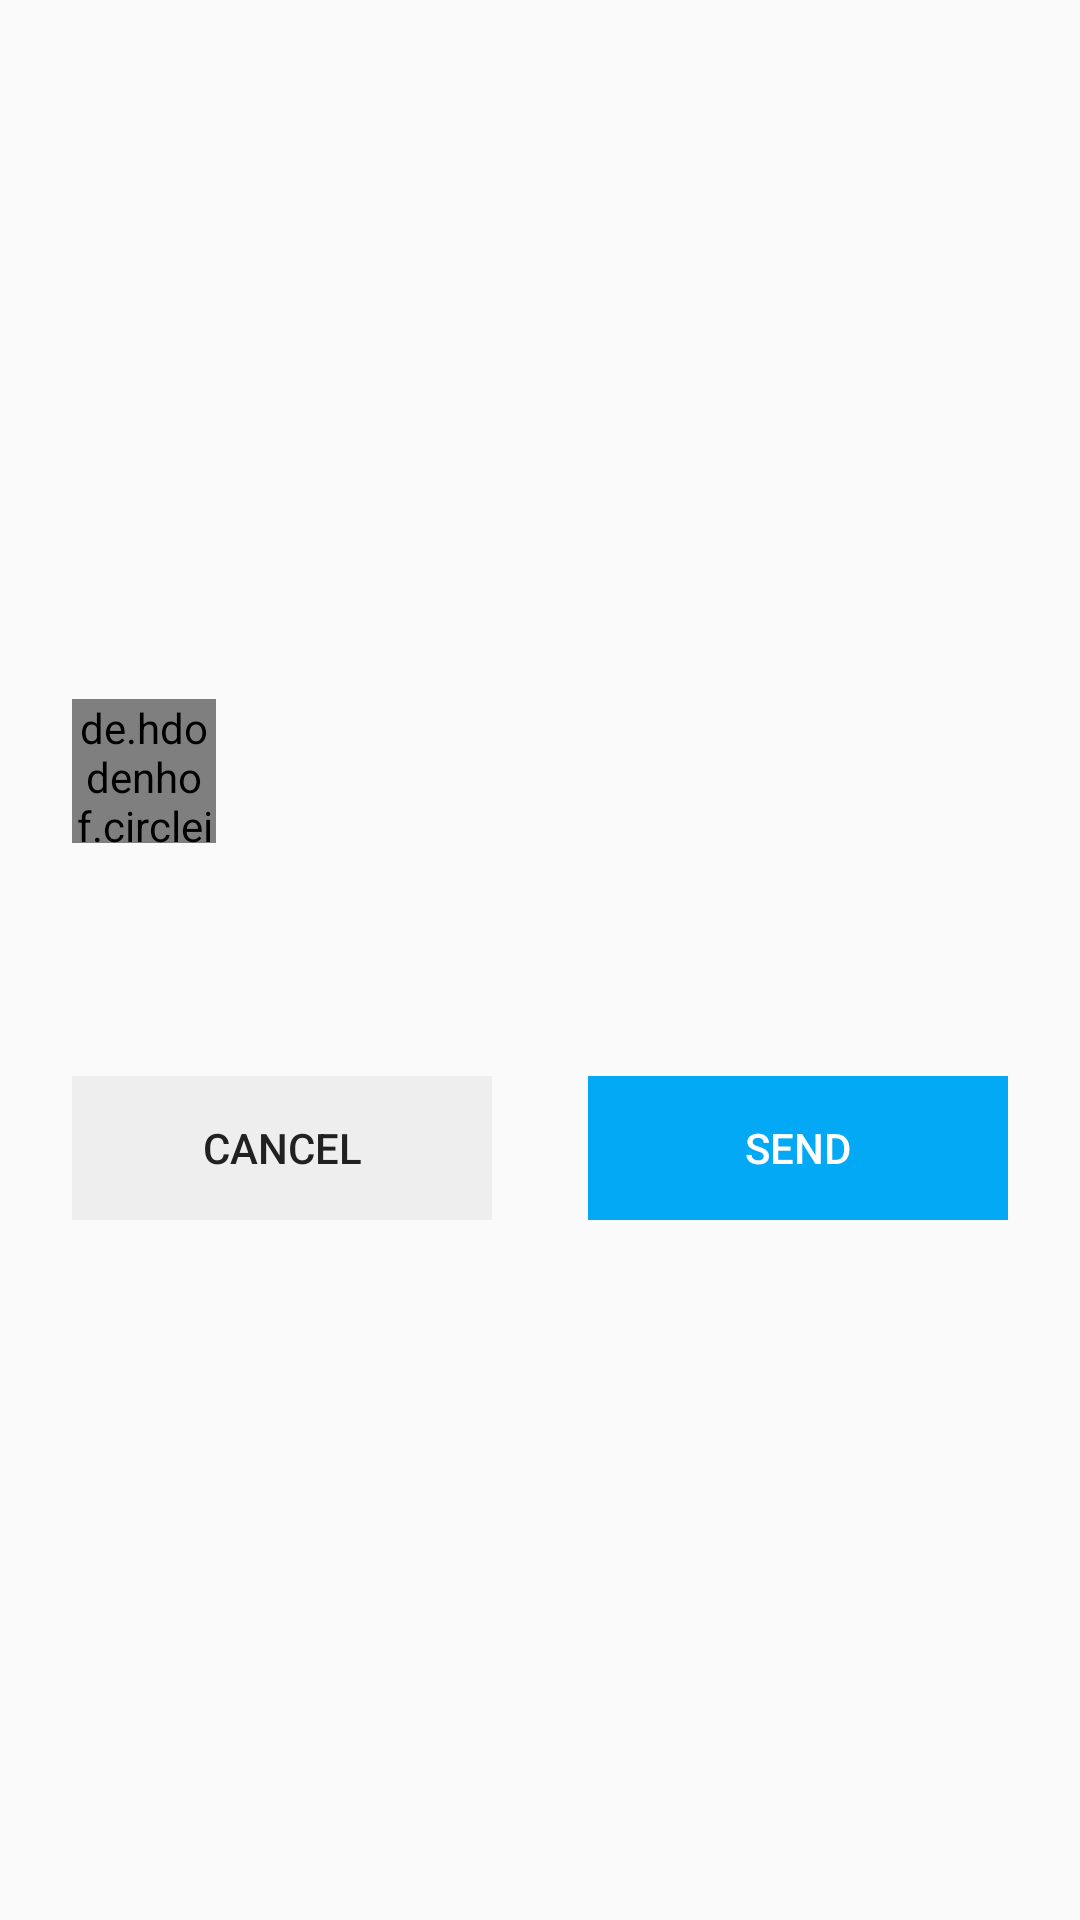

Produce the Android XML layout that renders to this screen, including the resource entries it uses.
<!-- AndroidManifest.xml: application theme AppTheme -->
<!-- res/layout/fragment_send_amount_confirm.xml -->
<LinearLayout
    xmlns:android="http://schemas.android.com/apk/res/android"
    xmlns:app="http://schemas.android.com/apk/res-auto"
    android:layout_width="match_parent"
    android:layout_height="match_parent"
    android:orientation="vertical"
    android:gravity="center"
    android:padding="@dimen/large_margin">

    <LinearLayout
        android:orientation="horizontal"
        android:layout_width="match_parent"
        android:layout_height="wrap_content"
        android:layout_marginBottom="@dimen/large_margin"
        android:gravity="center_vertical">

        <de.hdodenhof.circleimageview.CircleImageView
            android:id="@+id/image_send_target_user_profile"
            android:layout_width="48dp"
            android:layout_height="48dp"
            android:layout_marginEnd="@dimen/middle_margin"
            android:src="@drawable/ic_user_default_profile_grey"
            app:civ_border_color="@color/colorSecondaryText"
            app:civ_border_width="1dp" />

        <TextView
            android:id="@+id/text_send_target_user"
            android:layout_width="wrap_content"
            android:layout_height="wrap_content" />
    </LinearLayout>

    <TextView
        android:id="@+id/text_send_confirm_desc"
        android:layout_width="match_parent"
        android:layout_height="wrap_content"
        android:textColor="@color/colorPrimaryText"
        android:textSize="16sp"
        android:layout_marginBottom="@dimen/middle_margin" />

    <LinearLayout
        android:layout_width="match_parent"
        android:layout_height="wrap_content"
        android:orientation="horizontal"
        android:layout_marginTop="@dimen/middle_margin"
        android:gravity="center_horizontal">
        <Button
            android:id="@+id/button_send_confirm_cancel"
            android:layout_width="0dp"
            android:layout_weight="1"
            android:layout_height="wrap_content"
            android:layout_marginEnd="@dimen/middle_margin"
            android:text="@string/default_cancel_button_text"
            style="@android:style/Widget.DeviceDefault.Button.Borderless.Small"
            android:background="@color/colorCancel"
            android:textColor="@color/colorPrimaryText" />
        <Button
            android:id="@+id/button_send_confirm_submit"
            android:layout_width="0dp"
            android:layout_weight="1"
            android:layout_marginStart="@dimen/middle_margin"
            android:layout_height="wrap_content"
            android:background="@color/colorPrimary"
            style="@android:style/Widget.DeviceDefault.Button.Borderless.Small"
            android:text="@string/send_button_text"
            android:textColor="@color/colorTextOnPrimary" />
    </LinearLayout>

</LinearLayout>
<!-- resources referenced by this layout -->
<resources>
  <color name="colorCancel">@color/md_grey_200</color>
  <color name="colorPrimary">@color/md_light_blue_500</color>
  <color name="colorPrimaryText">@color/md_grey_900</color>
  <color name="colorSecondaryText">@color/md_grey_600</color>
  <color name="colorTextOnPrimary">@color/md_white_1000</color>
  <dimen name="large_margin">24dp</dimen>
  <dimen name="middle_margin">16dp</dimen>
  <!-- drawable ic_user_default_profile_grey: png bitmap (drawable-hdpi, 823 bytes) -->
  <string name="default_cancel_button_text">キャンセル</string>
  <string name="send_button_text">送信</string>
  <style name="AppTheme" parent="Theme.AppCompat.Light.NoActionBar">
          
          <item name="colorPrimary">@color/colorPrimary</item>
          <item name="colorPrimaryDark">@color/colorPrimaryDark</item>
          <item name="colorAccent">@color/colorAccent</item>
      </style>
  <color name="md_grey_200">#EEEEEE</color>
  <color name="md_light_blue_500">#03A9F4</color>
  <color name="md_grey_900">#212121</color>
  <color name="md_grey_600">#757575</color>
  <color name="md_white_1000">#ffffff</color>
  <color name="colorPrimaryDark">@color/md_light_blue_700</color>
  <color name="colorAccent">@color/md_light_blue_500</color>
  <color name="md_light_blue_700">#0288D1</color>
</resources>
